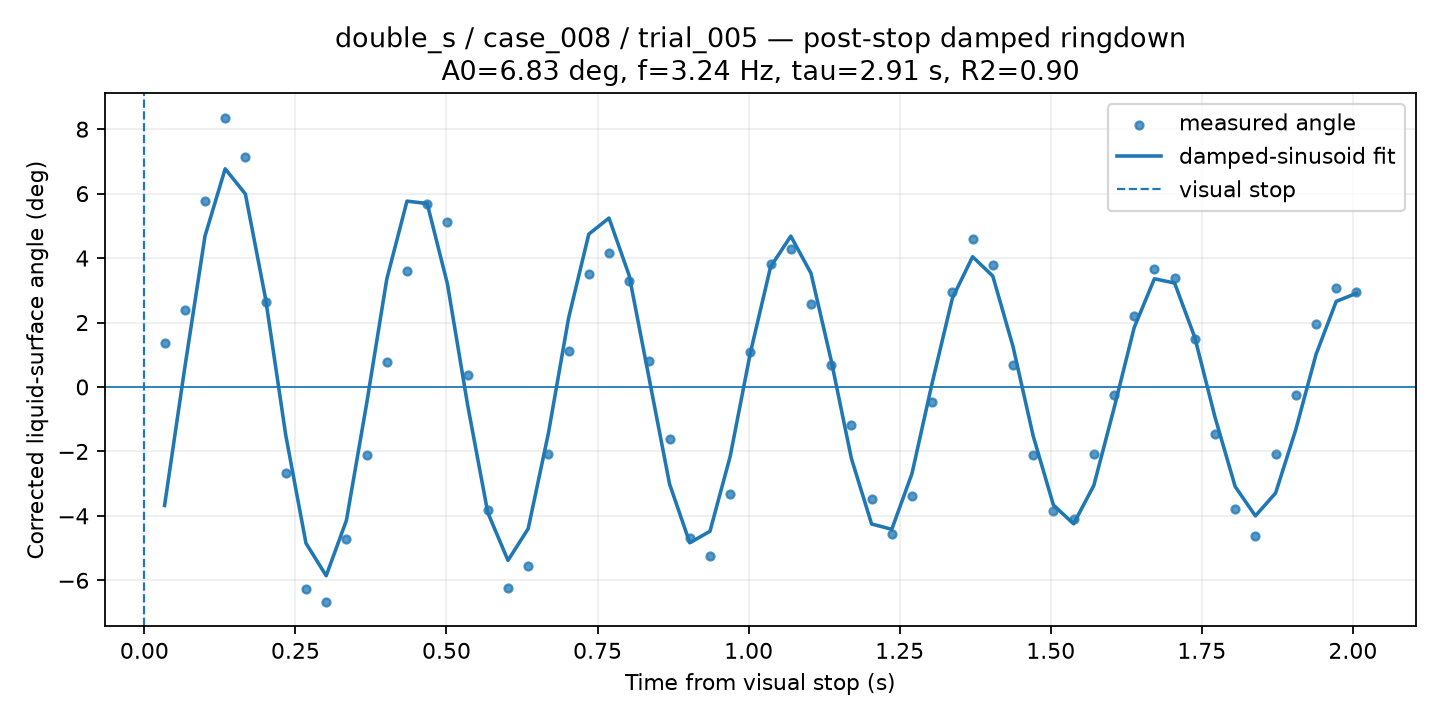

The file beside this chart, header and first rows:
time_from_visual_stop_s, surface_angle_corrected_deg, fit_used, quality, ringdown_fit_angle_deg
0.03343, 1.365, 1, GOOD, -3.679
0.06686, 2.377, 1, GOOD, 0.597
0.1003, 5.763, 1, GOOD, 4.68
0.1337, 8.36, 1, GOOD, 6.771
0.1672, 7.152, 1, GOOD, 5.99
0.2006, 2.636, 1, GOOD, 2.738
0.234, -2.656, 1, GOOD, -1.502
0.2675, -6.281, 1, GOOD, -4.85
0.3009, -6.679, 1, GOOD, -5.859
0.3343, -4.706, 1, GOOD, -4.144
0.3677, -2.117, 1, GOOD, -0.5276
0.4012, 0.7725, 1, GOOD, 3.349
0.4346, 3.613, 1, GOOD, 5.768
0.468, 5.69, 1, GOOD, 5.691
0.5015, 5.127, 1, GOOD, 3.204
0.5349, 0.3568, 1, GOOD, -0.5512
0.5683, -3.825, 1, GOOD, -3.9
0.6018, -6.245, 1, GOOD, -5.384
0.6352, -5.569, 1, GOOD, -4.398
0.6686, -2.083, 1, GOOD, -1.44
0.7021, 1.115, 1, GOOD, 2.139
0.7355, 3.493, 1, GOOD, 4.743
0.7689, 4.149, 1, GOOD, 5.242
0.8024, 3.279, 1, GOOD, 3.459
0.8358, 0.8049, 1, GOOD, 0.2227
0.8692, -1.612, 1, GOOD, -3.015
0.9026, -4.681, 1, GOOD, -4.836
0.9361, -5.234, 1, GOOD, -4.478
0.9695, -3.325, 1, GOOD, -2.154
1.003, 1.082, 1, GOOD, 1.063
1.036, 3.804, 1, GOOD, 3.73
1.07, 4.269, 1, GOOD, 4.68
1.103, 2.588, 1, GOOD, 3.528
1.137, 0.668, 1, GOOD, 0.8223
1.17, -1.19, 1, GOOD, -2.218
1.204, -3.483, 1, GOOD, -4.253
1.237, -4.563, 1, GOOD, -4.417
1.27, -3.383, 1, GOOD, -2.686
1.304, -0.4594, 1, GOOD, 0.1281
1.337, 2.96, 1, GOOD, 2.757
1.371, 4.577, 1, GOOD, 4.042
1.404, 3.79, 1, GOOD, 3.441
1.438, 0.6772, 1, GOOD, 1.256
1.471, -2.123, 1, GOOD, -1.522
1.504, -3.864, 1, GOOD, -3.664
1.538, -4.094, 1, GOOD, -4.248
1.571, -2.083, 1, GOOD, -3.058
1.605, -0.2538, 1, GOOD, -0.6651
1.638, 2.21, 1, GOOD, 1.845
1.672, 3.66, 1, GOOD, 3.358
1.705, 3.374, 1, GOOD, 3.225
1.738, 1.499, 1, GOOD, 1.536
1.772, -1.459, 1, GOOD, -0.9373
1.805, -3.774, 1, GOOD, -3.095
1.839, -4.624, 1, GOOD, -4.001
1.872, -2.083, 1, GOOD, -3.291
1.906, -0.251, 1, GOOD, -1.321
1.939, 1.956, 1, GOOD, 1.007
1.972, 3.065, 1, GOOD, 2.655
2.006, 2.953, 1, GOOD, 2.907
